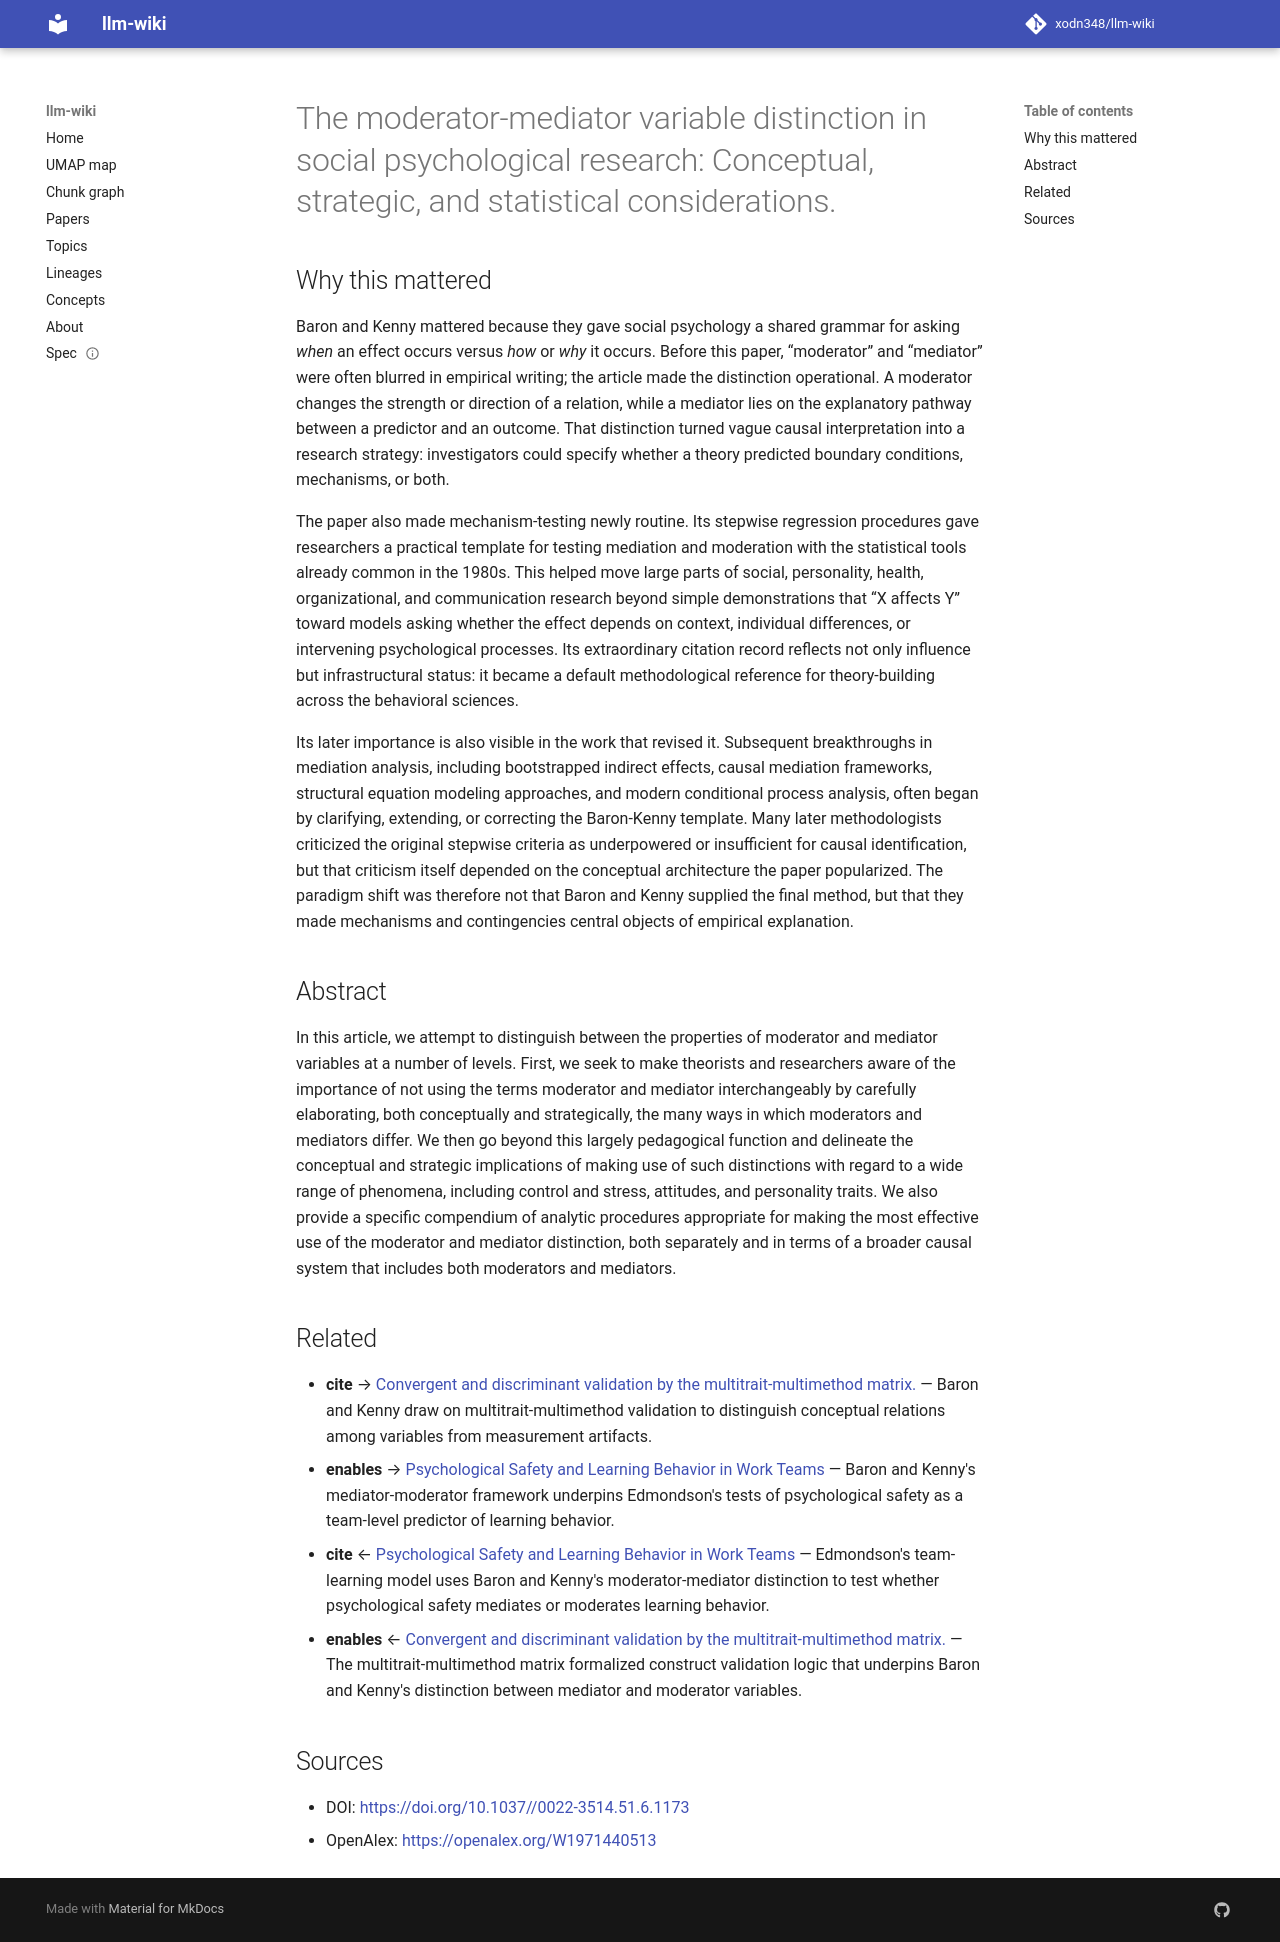

repository: xodn348/llm-wiki · page: paper/10_1037__0022_3514_51_6_1173/index.html · generator: mkdocs

---
title: 'The moderator-mediator variable distinction in social psychological research:
  Conceptual, strategic, and statistical considerations.'
doi: 10.1037//0022-3514.51.6.1173
openalex_id: https://openalex.org/W1971440513
year: 1986
venue: Journal of Personality and Social Psychology
authors: Reuben M. Baron, David A. Kenny
citations: 72057
fleming_tier: true
concepts:
- Moderation
- Psychology
- Social psychology
- Personality
- Function (biology)
- Conceptual framework
- Mediator
- Cognitive psychology
- Epistemology
- Internal medicine
---

# The moderator-mediator variable distinction in social psychological research: Conceptual, strategic, and statistical considerations.

## Why this mattered

Baron and Kenny mattered because they gave social psychology a shared grammar for asking *when* an effect occurs versus *how* or *why* it occurs. Before this paper, “moderator” and “mediator” were often blurred in empirical writing; the article made the distinction operational. A moderator changes the strength or direction of a relation, while a mediator lies on the explanatory pathway between a predictor and an outcome. That distinction turned vague causal interpretation into a research strategy: investigators could specify whether a theory predicted boundary conditions, mechanisms, or both.

The paper also made mechanism-testing newly routine. Its stepwise regression procedures gave researchers a practical template for testing mediation and moderation with the statistical tools already common in the 1980s. This helped move large parts of social, personality, health, organizational, and communication research beyond simple demonstrations that “X affects Y” toward models asking whether the effect depends on context, individual differences, or intervening psychological processes. Its extraordinary citation record reflects not only influence but infrastructural status: it became a default methodological reference for theory-building across the behavioral sciences.

Its later importance is also visible in the work that revised it. Subsequent breakthroughs in mediation analysis, including bootstrapped indirect effects, causal mediation frameworks, structural equation modeling approaches, and modern conditional process analysis, often began by clarifying, extending, or correcting the Baron-Kenny template. Many later methodologists criticized the original stepwise criteria as underpowered or insufficient for causal identification, but that criticism itself depended on the conceptual architecture the paper popularized. The paradigm shift was therefore not that Baron and Kenny supplied the final method, but that they made mechanisms and contingencies central objects of empirical explanation.

## Abstract

In this article, we attempt to distinguish between the properties of moderator and mediator variables at a number of levels. First, we seek to make theorists and researchers aware of the importance of not using the terms moderator and mediator interchangeably by carefully elaborating, both conceptually and strategically, the many ways in which moderators and mediators differ. We then go beyond this largely pedagogical function and delineate the conceptual and strategic implications of making use of such distinctions with regard to a wide range of phenomena, including control and stress, attitudes, and personality traits. We also provide a specific compendium of analytic procedures appropriate for making the most effective use of the moderator and mediator distinction, both separately and in terms of a broader causal system that includes both moderators and mediators.


## Related

- **cite** → [Convergent and discriminant validation by the multitrait-multimethod matrix.](10_1037_h0046016.md) — Baron and Kenny draw on multitrait-multimethod validation to distinguish conceptual relations among variables from measurement artifacts.
- **enables** → [Psychological Safety and Learning Behavior in Work Teams](10_2307_2666999.md) — Baron and Kenny's mediator-moderator framework underpins Edmondson's tests of psychological safety as a team-level predictor of learning behavior.
- **cite** ← [Psychological Safety and Learning Behavior in Work Teams](10_2307_2666999.md) — Edmondson's team-learning model uses Baron and Kenny's moderator-mediator distinction to test whether psychological safety mediates or moderates learning behavior.
- **enables** ← [Convergent and discriminant validation by the multitrait-multimethod matrix.](10_1037_h0046016.md) — The multitrait-multimethod matrix formalized construct validation logic that underpins Baron and Kenny's distinction between mediator and moderator variables.


## Sources

- DOI: [https://doi.org/10.1037//0022-3514.51.6.1173](https://doi.org/10.1037//0022-3514.51.6.1173)
- OpenAlex: [https://openalex.org/W1971440513](https://openalex.org/W1971440513)
